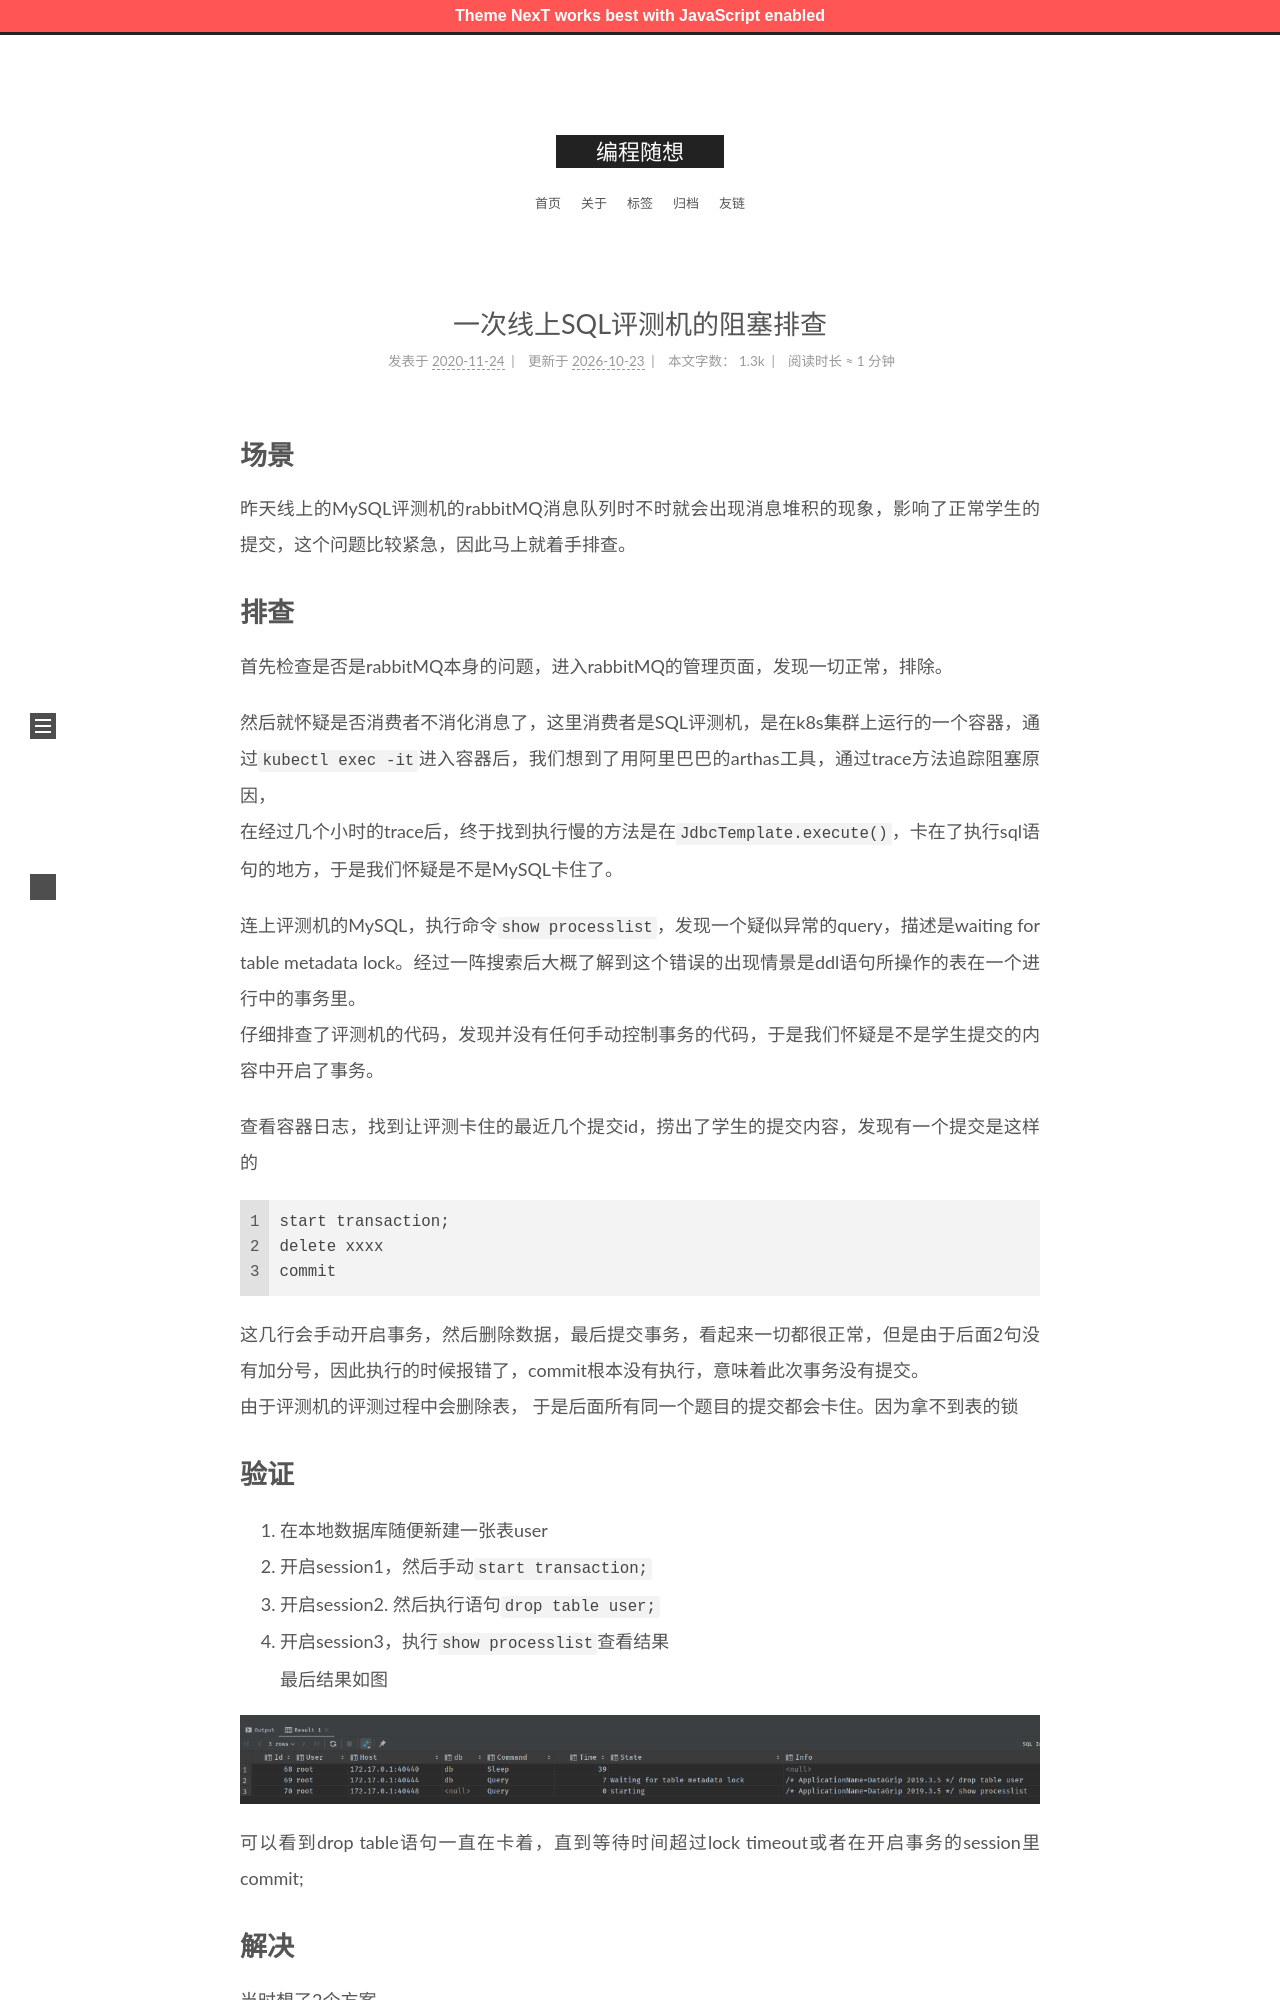

repository: zshnb/blog · page: 2020-02-24-sql-judger-bugs.html · generator: jekyll

---
title: 一次线上SQL评测机的阻塞排查
date: 2020-11-24 20:27
tags:
- MySQL
---

# 场景

昨天线上的MySQL评测机的rabbitMQ消息队列时不时就会出现消息堆积的现象，影响了正常学生的提交，这个问题比较紧急，因此马上就着手排查。

# 排查

首先检查是否是rabbitMQ本身的问题，进入rabbitMQ的管理页面，发现一切正常，排除。

然后就怀疑是否消费者不消化消息了，这里消费者是SQL评测机，是在k8s集群上运行的一个容器，通过`kubectl exec -it`进入容器后，我们想到了用阿里巴巴的arthas工具，通过trace方法追踪阻塞原因，
在经过几个小时的trace后，终于找到执行慢的方法是在`JdbcTemplate.execute()`，卡在了执行sql语句的地方，于是我们怀疑是不是MySQL卡住了。
<!--more-->

连上评测机的MySQL，执行命令`show processlist`，发现一个疑似异常的query，描述是waiting for table metadata lock。经过一阵搜索后大概了解到这个错误的出现情景是ddl语句所操作的表在一个进行中的事务里。
仔细排查了评测机的代码，发现并没有任何手动控制事务的代码，于是我们怀疑是不是学生提交的内容中开启了事务。

查看容器日志，找到让评测卡住的最近几个提交id，捞出了学生的提交内容，发现有一个提交是这样的
```sql
start transaction;
delete xxxx
commit
```
这几行会手动开启事务，然后删除数据，最后提交事务，看起来一切都很正常，但是由于后面2句没有加分号，因此执行的时候报错了，commit根本没有执行，意味着此次事务没有提交。
由于评测机的评测过程中会删除表， 于是后面所有同一个题目的提交都会卡住。因为拿不到表的锁
